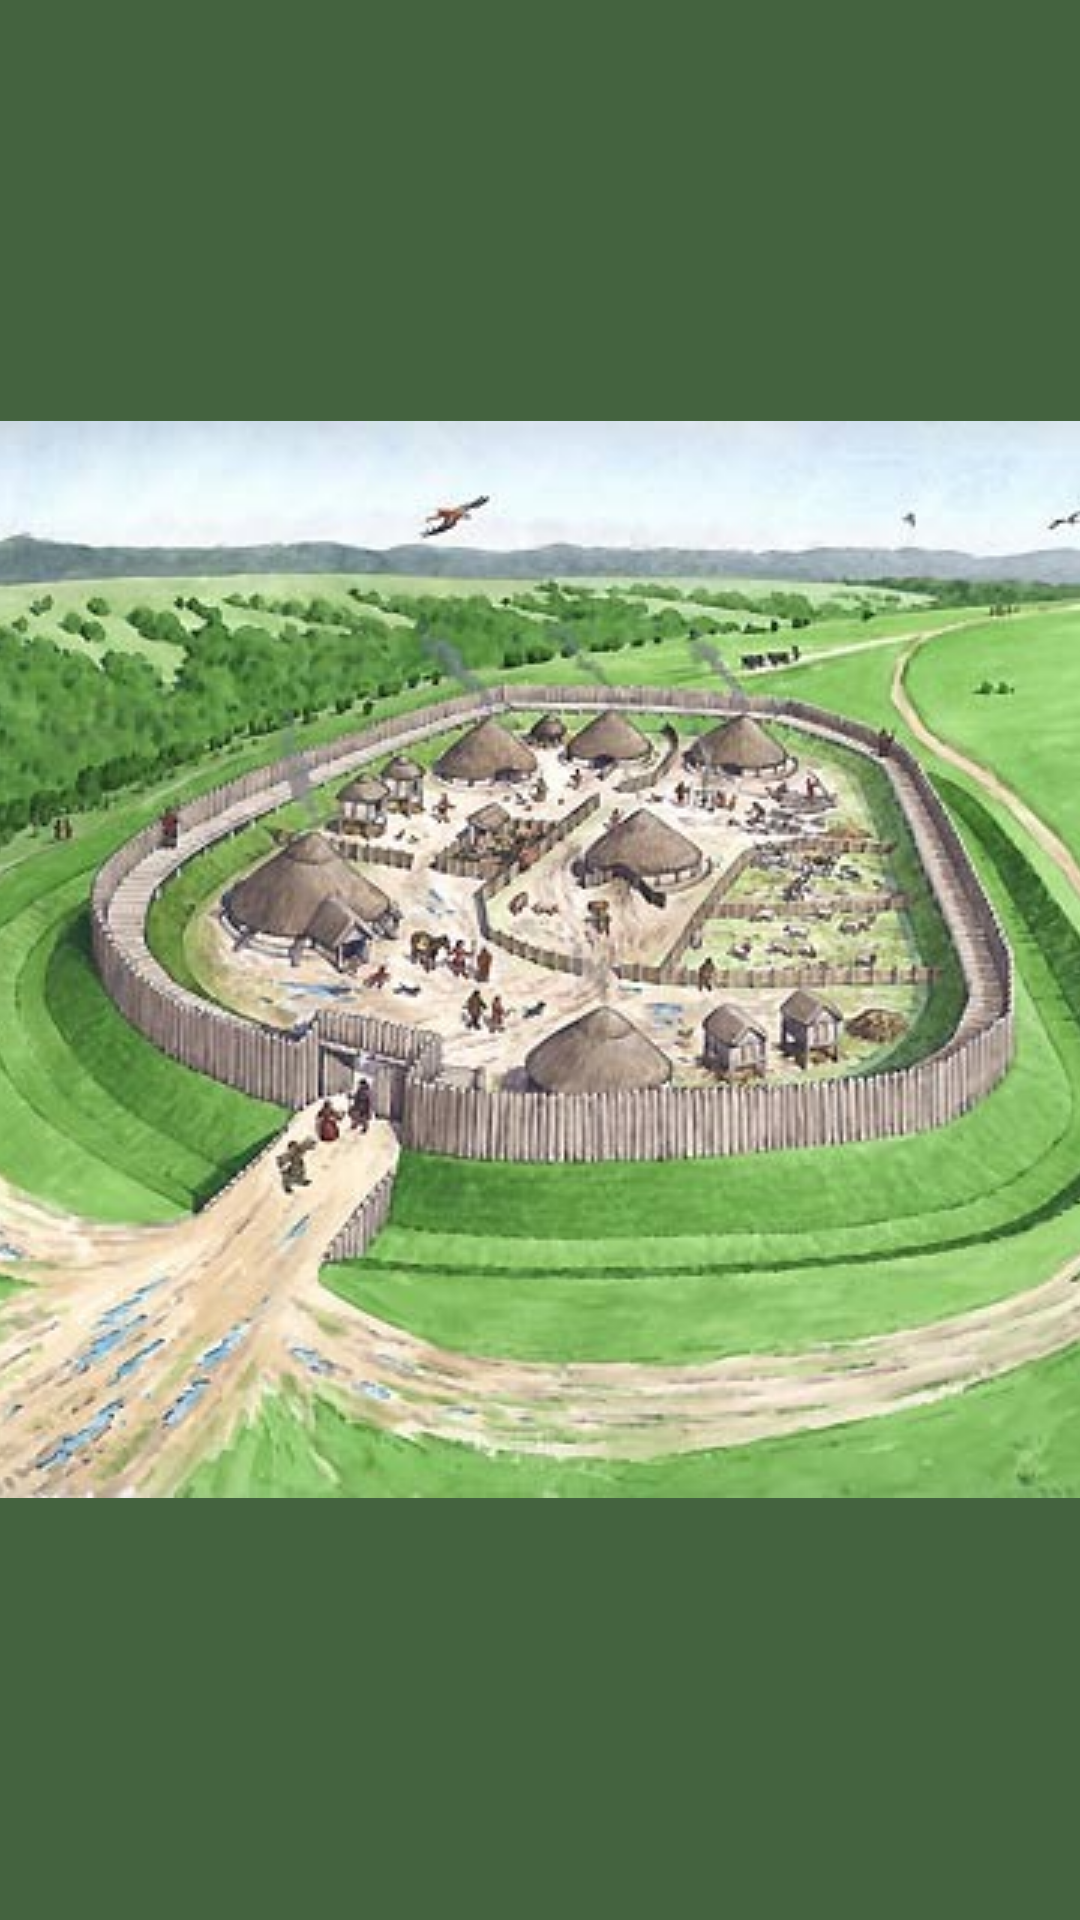

Write the Android layout XML for this screen, with the resource values it uses.
<!-- AndroidManifest.xml: application theme AppTheme.Launcher -->
<!-- res/layout/activity_hillfort_list.xml -->
<?xml version="1.0" encoding="utf-8"?>
<android.support.design.widget.CoordinatorLayout
  xmlns:android="http://schemas.android.com/apk/res/android"
  xmlns:app="http://schemas.android.com/apk/res-auto"
  xmlns:tools="http://schemas.android.com/tools"
  android:layout_width="match_parent"
  android:layout_height="match_parent"
  tools:context="org.wit.archaeologicalfieldwork.activities.HillfortListActivity">

  <android.support.design.widget.AppBarLayout
    android:layout_width="match_parent"
    android:layout_height="wrap_content"
    android:background="@color/colorAccent"
    android:fitsSystemWindows="true"
    app:elevation="0dip"
    app:theme="@style/ThemeOverlay.AppCompat.Dark.ActionBar">

    <android.support.v7.widget.Toolbar
      android:id="@+id/toolbarMain"
      android:layout_width="match_parent"
      android:layout_height="wrap_content"
      app:titleTextColor="@color/colorPrimary" />
  </android.support.design.widget.AppBarLayout>

  <android.support.v7.widget.RecyclerView
    android:id="@+id/recyclerView"
    android:layout_width="match_parent"
    android:layout_height="match_parent"
    android:scrollbars="vertical"
    app:layout_behavior="@string/appbar_scrolling_view_behavior"/>
</android.support.design.widget.CoordinatorLayout>
<!-- resources referenced by this layout -->
<resources>
  <color name="colorAccent">#44633F</color>
  <color name="colorPrimary">#E1EFE7</color>
  <style name="AppTheme.Launcher">
        <item name="android:windowBackground">@drawable/launch_drawable</item>
      </style>
  <!-- drawable launch_drawable (drawable) -->
  <?xml version="1.0" encoding="utf-8"?>
  <layer-list xmlns:android="http://schemas.android.com/apk/res/android" android:opacity="opaque">
  
    
    <item android:drawable="@color/colorAccent"/>
  
    
    <item>
      <bitmap
        android:src="@drawable/fort"
        android:gravity="center"/>
    </item>
  
  </layer-list>
  <!-- drawable fort: png bitmap (drawable, 67250 bytes) -->
</resources>
